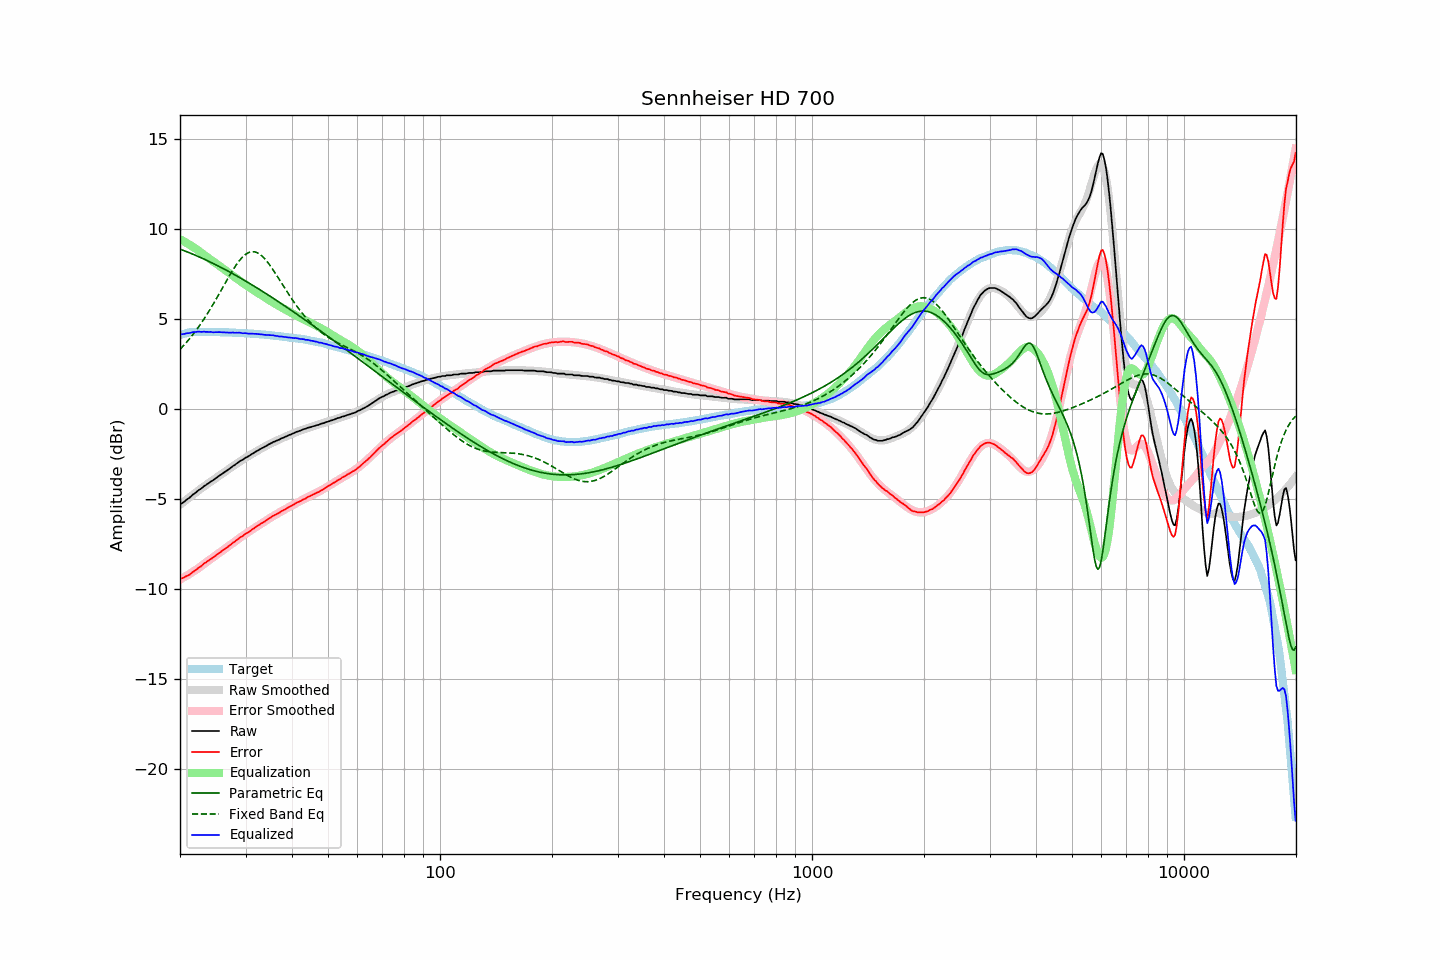

The table this chart was drawn from, first rows:
frequency, raw, error, smoothed, error_smoothed, equalization, parametric_eq, fixed_band_eq, equalized_raw, equalized_smoothed, target
20.00, -5.27, -9.40, -5.30, -9.45, 9.45, 8.90, 3.33, 4.19, 4.15, 4.13
20.20, -5.24, -9.40, -5.23, -9.41, 9.41, 8.87, 3.43, 4.17, 4.17, 4.16
20.40, -5.17, -9.36, -5.16, -9.36, 9.36, 8.84, 3.52, 4.18, 4.19, 4.19
20.61, -5.11, -9.32, -5.09, -9.31, 9.31, 8.80, 3.62, 4.20, 4.21, 4.21
20.81, -5.02, -9.26, -5.02, -9.25, 9.25, 8.77, 3.72, 4.23, 4.23, 4.24
21.02, -4.97, -9.24, -4.95, -9.20, 9.20, 8.73, 3.82, 4.23, 4.25, 4.27
21.23, -4.91, -9.19, -4.88, -9.15, 9.15, 8.70, 3.93, 4.24, 4.26, 4.28
21.44, -4.82, -9.11, -4.82, -9.09, 9.09, 8.66, 4.04, 4.27, 4.27, 4.29
21.66, -4.74, -9.04, -4.75, -9.03, 9.03, 8.62, 4.15, 4.30, 4.29, 4.30
21.87, -4.68, -8.98, -4.68, -8.97, 8.97, 8.59, 4.27, 4.29, 4.30, 4.30
22.09, -4.61, -8.92, -4.61, -8.92, 8.92, 8.55, 4.39, 4.30, 4.30, 4.31
22.31, -4.53, -8.84, -4.55, -8.85, 8.85, 8.51, 4.51, 4.32, 4.31, 4.31
22.54, -4.47, -8.78, -4.48, -8.79, 8.79, 8.47, 4.64, 4.32, 4.31, 4.31
22.76, -4.41, -8.72, -4.41, -8.72, 8.72, 8.43, 4.76, 4.30, 4.31, 4.31
22.99, -4.35, -8.65, -4.34, -8.65, 8.65, 8.39, 4.90, 4.31, 4.31, 4.30
23.22, -4.27, -8.57, -4.28, -8.59, 8.59, 8.35, 5.03, 4.32, 4.31, 4.30
23.45, -4.21, -8.51, -4.21, -8.52, 8.52, 8.31, 5.17, 4.30, 4.30, 4.30
23.69, -4.15, -8.45, -4.15, -8.45, 8.45, 8.27, 5.31, 4.31, 4.30, 4.30
23.92, -4.09, -8.39, -4.09, -8.39, 8.39, 8.22, 5.45, 4.29, 4.30, 4.30
24.16, -4.01, -8.31, -4.03, -8.32, 8.32, 8.18, 5.60, 4.31, 4.30, 4.30
24.40, -3.97, -8.27, -3.96, -8.26, 8.26, 8.14, 5.75, 4.29, 4.30, 4.30
24.65, -3.92, -8.21, -3.90, -8.20, 8.20, 8.09, 5.90, 4.28, 4.29, 4.29
24.89, -3.84, -8.13, -3.84, -8.14, 8.14, 8.05, 6.05, 4.29, 4.29, 4.29
25.14, -3.78, -8.07, -3.78, -8.07, 8.07, 8.00, 6.21, 4.29, 4.29, 4.29
25.39, -3.71, -8.00, -3.72, -8.01, 8.01, 7.96, 6.37, 4.29, 4.29, 4.29
25.65, -3.66, -7.95, -3.66, -7.95, 7.95, 7.91, 6.52, 4.29, 4.29, 4.29
25.91, -3.60, -7.88, -3.60, -7.88, 7.88, 7.87, 6.68, 4.28, 4.28, 4.28
26.16, -3.53, -7.81, -3.53, -7.82, 7.82, 7.82, 6.84, 4.28, 4.28, 4.28
26.43, -3.47, -7.75, -3.47, -7.75, 7.75, 7.77, 7.00, 4.28, 4.28, 4.28
26.69, -3.42, -7.70, -3.41, -7.68, 7.68, 7.73, 7.16, 4.27, 4.28, 4.28
26.96, -3.35, -7.63, -3.34, -7.62, 7.62, 7.68, 7.31, 4.27, 4.27, 4.28
27.23, -3.29, -7.56, -3.28, -7.55, 7.55, 7.63, 7.47, 4.26, 4.27, 4.27
27.50, -3.22, -7.49, -3.21, -7.48, 7.48, 7.58, 7.62, 4.27, 4.27, 4.27
27.77, -3.14, -7.40, -3.15, -7.42, 7.42, 7.53, 7.76, 4.27, 4.26, 4.26
28.05, -3.09, -7.35, -3.09, -7.35, 7.35, 7.48, 7.90, 4.26, 4.26, 4.26
28.33, -3.02, -7.27, -3.03, -7.29, 7.29, 7.43, 8.03, 4.26, 4.26, 4.25
28.62, -2.97, -7.22, -2.97, -7.22, 7.22, 7.38, 8.16, 4.26, 4.25, 4.25
28.90, -2.90, -7.14, -2.91, -7.16, 7.16, 7.33, 8.27, 4.26, 4.25, 4.25
29.19, -2.85, -7.09, -2.85, -7.09, 7.09, 7.28, 8.38, 4.25, 4.24, 4.24
29.48, -2.80, -7.04, -2.80, -7.03, 7.03, 7.23, 8.47, 4.23, 4.24, 4.24
29.78, -2.74, -6.97, -2.74, -6.97, 6.97, 7.17, 8.56, 4.23, 4.23, 4.23
30.08, -2.68, -6.91, -2.68, -6.91, 6.91, 7.12, 8.63, 4.23, 4.23, 4.23
30.38, -2.64, -6.86, -2.63, -6.85, 6.85, 7.07, 8.68, 4.21, 4.22, 4.22
30.68, -2.59, -6.81, -2.57, -6.79, 6.79, 7.01, 8.72, 4.20, 4.22, 4.22
30.99, -2.53, -6.74, -2.52, -6.73, 6.73, 6.96, 8.75, 4.20, 4.21, 4.21
31.30, -2.47, -6.67, -2.47, -6.67, 6.67, 6.91, 8.76, 4.20, 4.20, 4.20
31.61, -2.42, -6.62, -2.41, -6.61, 6.61, 6.85, 8.76, 4.20, 4.20, 4.20
31.93, -2.36, -6.55, -2.36, -6.55, 6.55, 6.80, 8.74, 4.20, 4.19, 4.19
32.24, -2.30, -6.48, -2.31, -6.50, 6.50, 6.74, 8.71, 4.19, 4.18, 4.18
32.57, -2.26, -6.44, -2.26, -6.44, 6.44, 6.69, 8.66, 4.18, 4.18, 4.18
32.89, -2.20, -6.37, -2.21, -6.38, 6.38, 6.63, 8.60, 4.17, 4.17, 4.17
33.22, -2.16, -6.31, -2.16, -6.32, 6.32, 6.58, 8.52, 4.16, 4.16, 4.16
33.55, -2.11, -6.27, -2.11, -6.26, 6.26, 6.52, 8.44, 4.15, 4.15, 4.16
33.89, -2.07, -6.22, -2.06, -6.20, 6.20, 6.46, 8.34, 4.14, 4.15, 4.15
34.23, -2.02, -6.16, -2.01, -6.15, 6.15, 6.41, 8.24, 4.13, 4.14, 4.14
34.57, -1.96, -6.09, -1.96, -6.09, 6.09, 6.35, 8.12, 4.14, 4.13, 4.13
34.92, -1.92, -6.04, -1.92, -6.04, 6.04, 6.29, 8.00, 4.12, 4.12, 4.12
35.27, -1.87, -5.98, -1.87, -5.98, 5.98, 6.23, 7.87, 4.12, 4.11, 4.11
35.62, -1.82, -5.92, -1.83, -5.93, 5.93, 6.17, 7.74, 4.12, 4.10, 4.10
35.97, -1.78, -5.87, -1.79, -5.88, 5.88, 6.12, 7.61, 4.09, 4.09, 4.09
... 635 more rows
